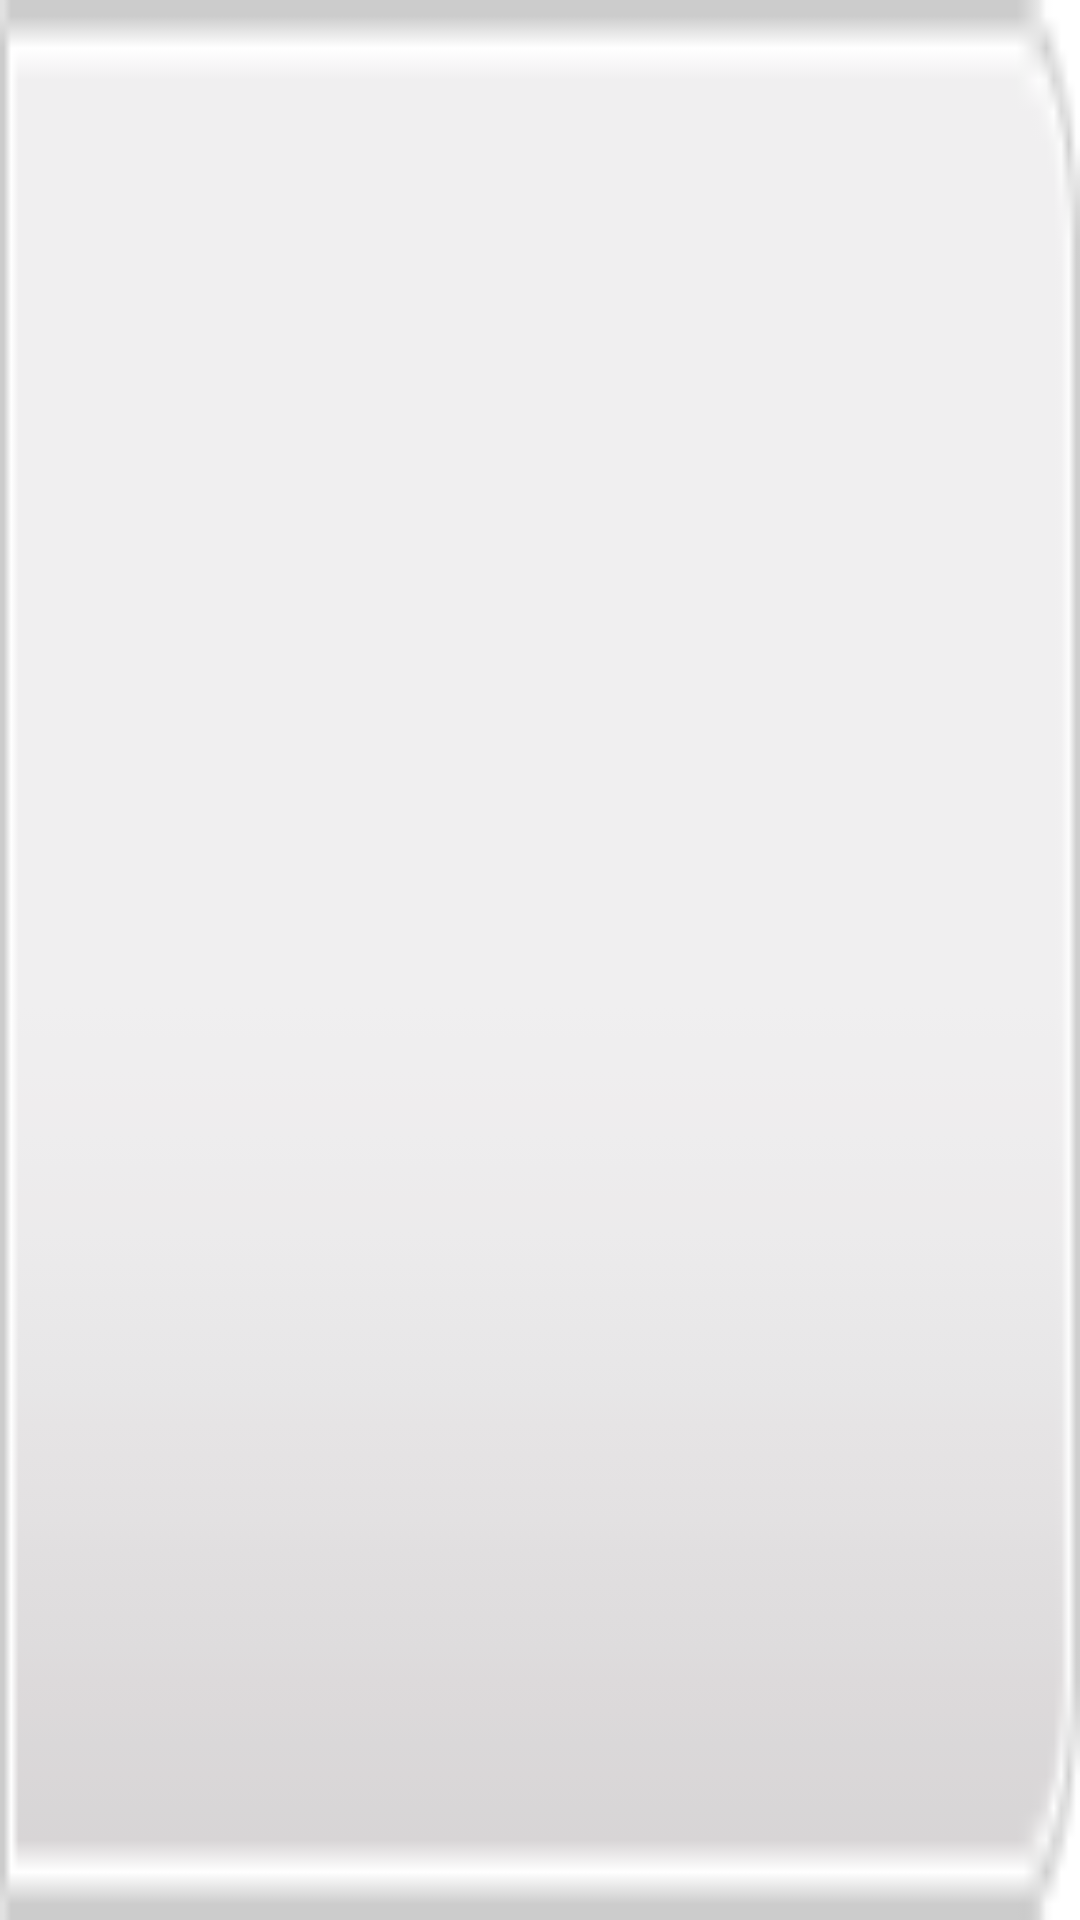

Produce the Android XML layout that renders to this screen, including the resource entries it uses.
<!-- AndroidManifest.xml: fallback theme Theme.MaterialComponents.DayNight.NoActionBar -->
<!-- res/layout/self_right_subtab.xml -->
<?xml version="1.0" encoding="UTF-8"?>
<LinearLayout xmlns:android="http://schemas.android.com/apk/res/android"
    android:layout_width="wrap_content"
    android:layout_height="wrap_content"
    android:background="@drawable/tab_right_selector"
    android:gravity="center_vertical"
    android:orientation="vertical" >

    

    <TextView
        android:id="@+id/tab_textview_title"
        android:layout_width="wrap_content"
        android:layout_height="wrap_content"
        android:ellipsize="marquee"
        android:layout_gravity="center_horizontal"
        android:gravity="center_horizontal"
        android:marqueeRepeatLimit="1"
        android:singleLine="true"
        android:textColor="@color/tab_color"
        android:textSize="16.0sp" />

</LinearLayout>
<!-- resources referenced by this layout -->
<resources>
  <color name="tab_color">#848484</color>
  <color name="white">#ffffffff</color>
  <!-- drawable tab_right_selector (drawable) -->
  <?xml version="1.0" encoding="utf-8"?>
  <selector xmlns:android="http://schemas.android.com/apk/res/android">
  
      <item android:state_selected="true" android:state_focused="false"
          android:state_pressed="false" android:drawable="@drawable/right_selected" />
      <item android:state_selected="false" android:state_focused="false"
          android:state_pressed="false" android:drawable="@drawable/right_unselected" />
      <item android:state_pressed="true" android:drawable="@drawable/right_selected" />
      <item android:state_focused="true" android:state_selected="true"
          android:state_pressed="false" android:drawable="@drawable/right_selected" />
  </selector>
  <!-- drawable right_selected: png bitmap (drawable-hdpi, 3338 bytes) -->
  <!-- drawable right_unselected: png bitmap (drawable-hdpi, 3324 bytes) -->
</resources>
